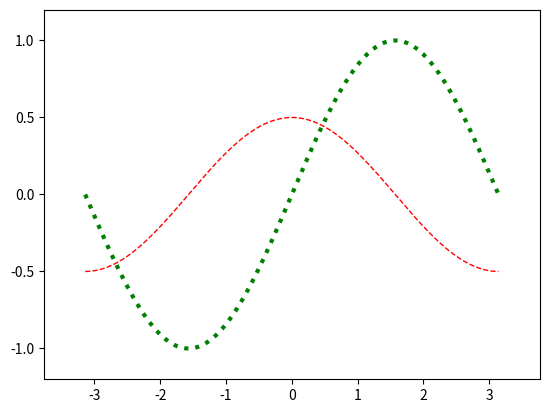

This figure's Python source:
# -*- coding: utf-8 -*-
from __future__ import unicode_literals
import numpy as np
import matplotlib.pyplot as mp
x = np.linspace(-np.pi, np.pi, 1000)
cos_y = np.cos(x) / 2
sin_y = np.sin(x)
mp.xlim(x.min() * 1.2, x.max() * 1.2)
mp.ylim(sin_y.min() * 1.2, sin_y.max() * 1.2)
mp.plot(x, cos_y, linestyle='--', linewidth=1,
        color='red')
mp.plot(x, sin_y, linestyle=':', linewidth=3,
        color='green')
mp.show()
